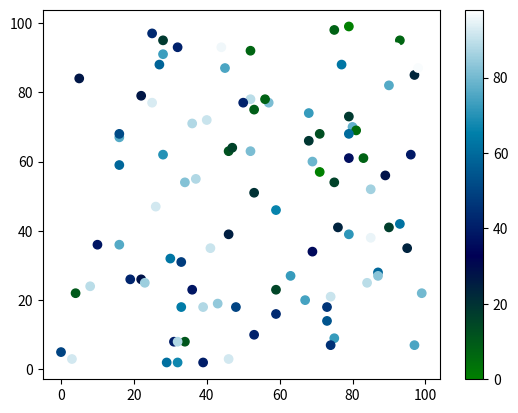

This chart was generated by the following Python code:
import matplotlib.pyplot as plt
import numpy as np

x = np.random.randint(100, size=(100))
y = np.random.randint(100, size=(100))
colors = np.random.randint(100, size=(100))

plt.scatter(x, y, c=colors, cmap='ocean')

plt.colorbar()

plt.show()




# Pastel2



# Available ColorMaps
# You can choose any of the built-in colormaps:
